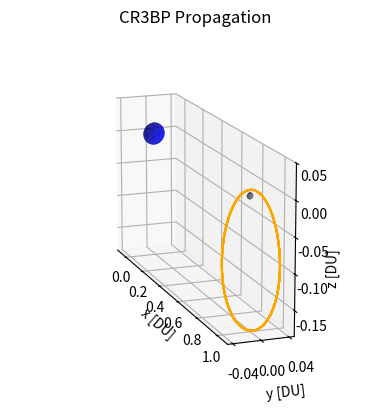

Generate this figure with matplotlib:
# [redacted]
# AERO 599
# Circular Restricted 3 Body Problem
# Earth moon system
# Right handed system

import os
clear = lambda: os.system('clear')
clear()

import numpy as np
from scipy.integrate import solve_ivp
from scipy.optimize import fsolve
import matplotlib.pyplot as plt
from mpl_toolkits.mplot3d import Axes3D

# Earth at (-mustar,0)
# Moon at (1-mustar,0)

# CR3BP Equations of Motion
def cr3bp_equations(t, state, mu):
    # Unpack the state vector
    x, y, z, vx, vy, vz = state
    
    # Distances to primary and secondary
    r1, r2 = r1_r2(x, y, z, mu)

    # Equations of motion
    ax = 2*vy + x - (1 - mu)*(x + mu)/r1**3 - mu*(x - (1 - mu))/r2**3
    ay = -2*vx + y - (1 - mu)*y/r1**3 - mu*y/r2**3
    az = -(1 - mu)*z/r1**3 - mu*z/r2**3
    
    return [vx, vy, vz, ax, ay, az]


# Initial conditions and parameters
mu = 0.012150585609624  # Earth-Moon system mass ratio
tol = 1e-12
ER = 6378 / 384400 # Earth Radius in DU

def r1_r2(x, y, z, mu):
    r1 = np.sqrt((x + mu)**2 + y**2 + z**2)  # Distance to Earth
    r2 = np.sqrt((x - (1 - mu))**2 + y**2 + z**2)  # Distance to Moon
    return r1, r2


# Function to find the roots for L1, L2, L3 along the x-axis
def lagrange_x_eq(x, mu, point):
    r1 = abs(x + mu)
    r2 = abs(x - (1 - mu))
    if point == 'L1':
        return x - (1 - mu)/(x + mu)**2 + mu/(x - (1 - mu))**2
    elif point == 'L2':
        return x - (1 - mu)/(x + mu)**2 - mu/(x - (1 - mu))**2
    elif point == 'L3':
        return x + (1 - mu)/(x + mu)**2 + mu/(x - (1 - mu))**2


# Solving for L1, L2, L3 along the x-axis
L1_x = fsolve(lagrange_x_eq, 0.8, args=(mu, 'L1'))[0]
L2_x = fsolve(lagrange_x_eq, 1.2, args=(mu, 'L2'))[0]
L3_x = fsolve(lagrange_x_eq, - 1.2, args=(mu, 'L3'))[0]


# Coordinates for L4 and L5 (equilateral triangle points)
L4_x = 0.5 - mu
L4_y = np.sqrt(3) / 2
L5_x = 0.5 - mu
L5_y = -np.sqrt(3) / 2


# Free Return Initial Conditions

#RHS
# x0, y0, z0 = 1.15, 0, 0  # Initial position
# vx0, vy0, vz0 = 0, 0.0086882909, 0      # Initial velocity


# NRHO Initial Conditions
# x0, y0, z0 = 1.0277926091, 0, -0.1858044184  # Initial position
# vx0, vy0, vz0 = 0, -0.1154896637, 0      # Initial velocity

# 9:2 NRHO Initial Conditions
# Not specific enough??
# x0, y0, z0 = 1.02134, 0, -0.18162  # Initial position
# vx0, vy0, vz0 = 0, -0.10176, 0      # Initial velocity

# Input initial conditions from variety of NRHOs here, maybe 5-6.5 days or so

state0 = [1.0213448959167291E+0,	-4.6715051049863432E-27,	-1.8162633785360355E-1,	-2.3333471915735886E-13,	-1.0177771593237860E-1,	-3.4990116102675334E-12]
state1 = [1.0213448959167291E+0,	-4.6715051049863432E-27,	-1.8162633785360355E-1,	-2.3333471915735886E-13,	-1.0177771593237860E-1,	-3.4990116102675334E-12]
state2 = [1.0311112407855418E+0,	-7.1682537158522033E-28,	-1.8772287481683392E-1,	-6.0418753714167314E-15,	-1.2222545055005253E-1,	-2.3013319140654479E-13]
state3 = [1.0410413863429402E+0,	2.5382291997301062E-27,     -1.9270725388017840E-1,	-1.3345031213261042E-14,	-1.4112595315877385E-1,	-3.8518451969245009E-13]	
state4 = [1.0510246802643324E+0,	-4.9400712148877512E-27,	-1.9671629109317987E-1,	5.2659007647464425E-15,	    -1.5829051257176247E-1,	-3.7699709298926106E-15]	
state5 = [1.0608510547453884E+0,	1.4576285469039374E-27, 	-1.9970484051930923E-1,	1.2985946081601830E-14,	    -1.7342665527688911E-1,	1.2992733483228851E-13]
state6 = [1.0703566401901397E+0,	5.5809992744091920E-28, 	-2.0160273066948275E-1,	1.0006785921793148E-14,	    -1.8640880976946453E-1,	-1.4975544143063520E-14]	
state7 = [1.0795687536743368E+0,	-3.7070501190356569E-27,	-2.0235241192732428E-1,	9.8926663976217253E-15,	    -1.9739555890728064E-1,	2.3849287871166338E-15]	
state8 = [1.0885078929557530E+0,	2.6633614957150261E-27,	    -2.0185192176893893E-1	,1.0402854351281896E-14,	-2.0648787544408306E-1,	1.9564110320959405E-14]
state9 = [1.0969915644292789E+0,	-1.3906893609387349E-27,	-2.0004092398988046E-1,	4.9047891808896165E-15,	    -2.1360265558047956E-1,	-6.6909069485186488E-15]
state10 = [1.1051670425311451E+0,	-8.1953151848621478E-27,	-1.9685536017603811E-1,	1.6943363216580394E-15,	    -2.1897531097302853E-1,	-5.9229263353083240E-15]
state11 = [1.1131543850560104E+0,	2.5445211165619221E-27,	    -1.9219343403238076E-1,	-9.2916156853283232E-16,	-2.2273474373483881E-1,	9.2655794365851240E-15]	
state12 = [1.1208633587786683E+0,	-1.8419747099550102E-27,	-1.8609585622736360E-1,	1.3903995116060766E-15,	    -2.2489246199372176E-1,	8.7488992941048550E-15]	
state13 = [1.1283622742910746E+0,	2.3645660744182675E-27,	    -1.7854427340541623E-1,	-4.5798028934849037E-16,	-2.2553137627959235E-1,	2.5413136885628749E-15]
state14 = [1.1379400821512216E+0,	1.1284777304996799E-27,	    -1.6639035702326449E-1,	3.7117943876736724E-15,	    -2.2409655788940144E-1,	4.1749877139974635E-15]	
state15 = [1.1524322574193573E+0,	1.8730227951073470E-27,	    -1.4170575255213977E-1,	1.9359598525413841E-15,	    -2.1629186612466694E-1,	2.9604326939793333E-15]
state16 = [1.1639036554477815E+0,	9.1296013915460989E-28,	    -1.1429073408508866E-1,	6.7733850720026752E-16,	    -2.0341018387035803E-1,	-2.3459051588153798E-15]
state17 = [1.1722585986699103E+0,	-1.3565689601167387E-28,	-8.5283282230768045E-2,	-8.9502376867247273E-16,	-1.8748883050291434E-1,	-3.5915603942748612E-15]	
state18 = [1.1776634616218469E+0,   9.1332746632727835E-28,	    -5.4782557212334590E-2,	-1.9915282629756328E-15,	-1.7111373252726161E-1,	-1.3631030574735472E-14]	
state19 = [1.1804065710733480E+0,	-3.4636147407686238E-27,	-2.2265439866267177E-2,	4.2499992018699737E-15,	    -1.5866687154938475E-1,	-2.1371460332864722E-15]	
state20 = [1.1808985038227133E+0,	6.5447955993483541E-28,	    2.4054798067734207E-4,	2.2497506560355833E-15,	    -1.5585658836610825E-1,	1.7974530092170653E-17]	
state21 = [1.1808065620052182E+0,	-1.2663416563930241E-27,	-9.7067024054411886E-3,	2.9845318416276489E-15,	    -1.5640080244193136E-1,	4.8069583851150394E-17]

# Time span for the propagation
t_span = (0, 6)  # Start and end times
# t_eval = np.linspace(0, 20, 10000)  # Times to evaluate the solution


# Solve the system of equations
sol0 = solve_ivp(cr3bp_equations, t_span, state0, args=(mu,), rtol=tol, atol=tol)
sol2 = solve_ivp(cr3bp_equations, t_span, state2, args=(mu,), rtol=tol, atol=tol)
sol4 = solve_ivp(cr3bp_equations, t_span, state4, args=(mu,), rtol=tol, atol=tol)
sol6 = solve_ivp(cr3bp_equations, t_span, state6, args=(mu,), rtol=tol, atol=tol)
sol8 = solve_ivp(cr3bp_equations, t_span, state8, args=(mu,), rtol=tol, atol=tol)
sol10 = solve_ivp(cr3bp_equations, t_span, state10, args=(mu,), rtol=tol, atol=tol)
sol12 = solve_ivp(cr3bp_equations, t_span, state12, args=(mu,), rtol=tol, atol=tol)
sol14 = solve_ivp(cr3bp_equations, t_span, state14, args=(mu,), rtol=tol, atol=tol)
sol15 = solve_ivp(cr3bp_equations, t_span, state15, args=(mu,), rtol=tol, atol=tol)
sol16 = solve_ivp(cr3bp_equations, t_span, state16, args=(mu,), rtol=tol, atol=tol)
sol17 = solve_ivp(cr3bp_equations, t_span, state17, args=(mu,), rtol=tol, atol=tol)
sol18 = solve_ivp(cr3bp_equations, t_span, state18, args=(mu,), rtol=tol, atol=tol)
sol19 = solve_ivp(cr3bp_equations, t_span, state19, args=(mu,), rtol=tol, atol=tol)
sol20 = solve_ivp(cr3bp_equations, t_span, state20, args=(mu,), rtol=tol, atol=tol)
sol21 = solve_ivp(cr3bp_equations, t_span, state21, args=(mu,), rtol=tol, atol=tol)

# 3D Plotting

# Plot the trajectory
fig = plt.figure()
ax = fig.add_subplot(111, projection='3d')

# Plot the massive bodies
# ax.scatter(-mu, 0, 0, color='blue', label='Earth', s=80)  # Primary body (Earth)
# ax.scatter(1 - mu, 0, 0, color='gray', label='Moon', s=15)  # Secondary body (Moon)

# Define sphere properties
x0, y0, z0 = 1-mu, 0, 0  # center
r = 0.004526             # radius
cmoon = 'gray'           # color

# Create sphere coordinates
u, v = np.linspace(0, 2 * np.pi, 300), np.linspace(0, np.pi, 300)
u, v = np.meshgrid(u, v)

xmoon = x0 + r * np.cos(u) * np.sin(v)
ymoon = y0 + r * np.sin(u) * np.sin(v)
zmoon = z0 + r * np.cos(v)

# Define sphere properties
x0, y0, z0 = -mu, 0, 0   # center
r = 0.016592             # radius
cearth = 'blue'          # color

# Create sphere coordinates
u, v = np.linspace(0, 2 * np.pi, 300), np.linspace(0, np.pi, 300)
u, v = np.meshgrid(u, v)

xearth = x0 + r * np.cos(u) * np.sin(v)
yearth = y0 + r * np.sin(u) * np.sin(v)
zearth = z0 + r * np.cos(v)


# Plot the sphere
ax.plot_surface(xmoon, ymoon, zmoon, color=cmoon, alpha=0.8, linewidth=0)
ax.plot_surface(xearth, yearth, zearth, color=cearth, alpha=0.8, linewidth=0)


# Plot the Lagrange points
# ax.scatter([L2_x], [0], [0], color='red', s=15, label='L2')
# ax.scatter([L1_x, L2_x, L3_x, L4_x, L5_x], [0, 0, 0, L4_y, L5_y], [0, 0, 0, 0, 0], color='red', s=15, label='Langrage Points')

# Plot the trajectory of the small object
ax.plot(sol0.y[0], sol0.y[1], sol0.y[2], color='orange', label='9:2 NRHO')
# ax.plot(sol2.y[0], sol2.y[1], sol2.y[2], color=(0,0,128/255), label='Trajectory')
# ax.plot(sol4.y[0], sol4.y[1], sol4.y[2], color=(0,15/255,128/255))
# ax.plot(sol6.y[0], sol6.y[1], sol6.y[2], color=(0,30/255,128/255))
# ax.plot(sol8.y[0], sol8.y[1], sol8.y[2], color=(0,45/255,128/255))
# ax.plot(sol10.y[0], sol10.y[1], sol10.y[2], color=(0,60/255,128/255))
# ax.plot(sol12.y[0], sol12.y[1], sol12.y[2], color=(0,75/255,128/255))
# ax.plot(sol14.y[0], sol14.y[1], sol14.y[2], color=(0,90/255,128/255))
# ax.plot(sol15.y[0], sol15.y[1], sol15.y[2], color=(0,100/255,128/255))
# ax.plot(sol16.y[0], sol16.y[1], sol16.y[2], color=(0,110/255,128/255))
# ax.plot(sol17.y[0], sol17.y[1], sol17.y[2], color=(0,120/255,128/255))
# ax.plot(sol18.y[0], sol18.y[1], sol18.y[2], color=(0,130/255,128/255))
# ax.plot(sol19.y[0], sol19.y[1], sol19.y[2], color=(0,140/255,128/255))
# ax.plot(sol20.y[0], sol20.y[1], sol20.y[2], color=(0,150/255,128/255))
# ax.plot(sol21.y[0], sol21.y[1], sol21.y[2], color=(0,160/255,128/255))


# Labels and plot settings
ax.set_xlabel('x [DU]')
ax.set_ylabel('y [DU]')
ax.set_zlabel('z [DU]')

yticks = -.04, 0, .04
ax.set_yticks(yticks)

zticks = -.15, -.1, -.05, 0, .05
ax.set_zticks(zticks)

ax.view_init(elev=15, azim=-20)

ax.set_title('CR3BP Propagation')
# ax.legend()
ax.set_box_aspect([2,.4,1]) 
# plt.gca().set_aspect('equal', adjustable='box')
plt.show()


# 2D Plotting

# plt.figure(figsize=(8, 8))
# plt.plot(sol.y[0], sol.y[1], color = 'navy',label='Free Return')

# Plot Earth and Moon
# plt.scatter(-mu, 0, color='blue', s=60, label='Earth')  # Earth at (-mu, 0)
# plt.scatter(1 - mu, 0, color='gray', s=15, label='Moon')  # Moon at (1 - mu, 0) 

# Plot the Lagrange points
# plt.scatter([L1_x, L2_x, L3_x, L4_x, L5_x], [0, 0, 0, L4_y, L5_y], color='red', s=15, label='Langrage Points')

# plt.xlabel('x [DU]')
# plt.ylabel('y [DU]')
# plt.title('CR3BP: Free Return Trajectory')
# plt.grid(True)
# plt.gca().set_aspect('equal', adjustable='box')
# plt.legend()

# Create subplots
# fig, axes = plt.subplots(1, 3, figsize=(9, 5))
# fig.suptitle("CR3BP: L2S 9:2 NRHO")

# # Top-down view (XY plane)
# axes[0].plot(sol0.y[0], sol0.y[1], color = 'orange', label="9:2 NRHO")
# axes[0].plot(sol2.y[0], sol2.y[1], color=(0,0,128/255), label="Trajectory")
# axes[0].plot(sol4.y[0], sol4.y[1], color=(0,15/255,128/255))
# axes[0].plot(sol6.y[0], sol6.y[1], color=(0,30/255,128/255))
# axes[0].plot(sol8.y[0], sol8.y[1], color=(0,45/255,128/255))
# axes[0].plot(sol10.y[0], sol10.y[1], color=(0,60/255,128/255))
# axes[0].plot(sol12.y[0], sol12.y[1], color=(0,75/255,128/255))
# axes[0].plot(sol14.y[0], sol14.y[1], color=(0,90/255,128/255))
# axes[0].plot(sol15.y[0], sol15.y[1], color=(0,100/255,128/255))
# axes[0].plot(sol16.y[0], sol16.y[1], color=(0,110/255,128/255))
# axes[0].plot(sol17.y[0], sol17.y[1], color=(0,120/255,128/255))
# axes[0].plot(sol18.y[0], sol18.y[1], color=(0,130/255,128/255))
# axes[0].plot(sol19.y[0], sol19.y[1], color=(0,140/255,128/255))
# axes[0].plot(sol20.y[0], sol20.y[1], color=(0,150/255,128/255))
# axes[0].plot(sol21.y[0], sol21.y[1], color=(0,160/255,128/255))
# axes[0].scatter([1 - mu], [0], s=30, color='gray', label="Moon")
# axes[0].scatter([L2_x], [0], color='red', s=20, label='L2')
# axes[0].set_title("Top-down view (XY plane)")
# axes[0].set_xlabel("x [DU]")
# axes[0].set_ylabel("y [DU]")
# axes[0].grid(True)
# axes[0].legend()

# # Side view (YZ plane)
# axes[1].plot(sol0.y[1], sol0.y[2], color = 'orange', label="9:2 NRHO")
# axes[1].plot(sol2.y[1], sol2.y[2], color=(0,0,128/255), label="Trajectory")
# axes[1].plot(sol4.y[1], sol4.y[2], color=(0,15/255,128/255))
# axes[1].plot(sol6.y[1], sol6.y[2], color=(0,30/255,128/255))
# axes[1].plot(sol8.y[1], sol8.y[2], color=(0,45/255,128/255))
# axes[1].plot(sol10.y[1], sol10.y[2], color=(0,60/255,128/255))
# axes[1].plot(sol12.y[1], sol12.y[2], color=(0,75/255,128/255))
# axes[1].plot(sol14.y[1], sol14.y[2], color=(0,90/255,128/255))
# axes[1].plot(sol15.y[1], sol15.y[2], color=(0,100/255,128/255))
# axes[1].plot(sol16.y[1], sol16.y[2], color=(0,110/255,128/255))
# axes[1].plot(sol17.y[1], sol17.y[2], color=(0,120/255,128/255))
# axes[1].plot(sol18.y[1], sol18.y[2], color=(0,130/255,128/255))
# axes[1].plot(sol19.y[1], sol19.y[2], color=(0,140/255,128/255))
# axes[1].plot(sol20.y[1], sol20.y[2], color=(0,150/255,128/255))
# axes[1].plot(sol21.y[1], sol21.y[2], color=(0,160/255,128/255))
# axes[1].scatter([0], [0], s=30, color='gray', label="Moon")
# axes[1].scatter([0], [0], color='red', s=20, label='L2')
# axes[1].set_title("Side view (YZ plane)")
# axes[1].set_xlabel("y [DU]")
# axes[1].set_ylabel("z [DU]")
# axes[1].grid(True)
# axes[1].legend()

# # Moon axis view (XZ plane)
# axes[2].plot(sol0.y[0], sol0.y[2], color = 'orange', label="9:2 NRHO")
# axes[2].plot(sol2.y[0], sol2.y[2], color=(0,0,128/255), label="Trajectory")
# axes[2].plot(sol4.y[0], sol4.y[2], color=(0,15/255,128/255))
# axes[2].plot(sol6.y[0], sol6.y[2], color=(0,30/255,128/255))
# axes[2].plot(sol8.y[0], sol8.y[2], color=(0,45/255,128/255))
# axes[2].plot(sol10.y[0], sol10.y[2], color=(0,60/255,128/255))
# axes[2].plot(sol12.y[0], sol12.y[2], color=(0,75/255,128/255))
# axes[2].plot(sol14.y[0], sol14.y[2], color=(0,90/255,128/255))
# axes[2].plot(sol15.y[0], sol15.y[2], color=(0,100/255,128/255))
# axes[2].plot(sol16.y[0], sol16.y[2], color=(0,110/255,128/255))
# axes[2].plot(sol17.y[0], sol17.y[2], color=(0,120/255,128/255))
# axes[2].plot(sol18.y[0], sol18.y[2], color=(0,130/255,128/255))
# axes[2].plot(sol19.y[0], sol19.y[2], color=(0,140/255,128/255))
# axes[2].plot(sol20.y[0], sol20.y[2], color=(0,150/255,128/255))
# axes[2].plot(sol21.y[0], sol21.y[2], color=(0,160/255,128/255))
# axes[2].scatter([1 - mu], [0], s=30, color='gray', label="Moon")
# axes[2].scatter([L2_x], [0], color='red', s=20, label='L2')
# axes[2].set_title("Side view (XZ plane)")
# axes[2].set_xlabel("x [DU]")
# axes[2].set_ylabel("z [DU]")
# axes[2].grid(True)
# axes[2].legend()

# # Adjust layout and show
# plt.tight_layout()
# plt.show()

